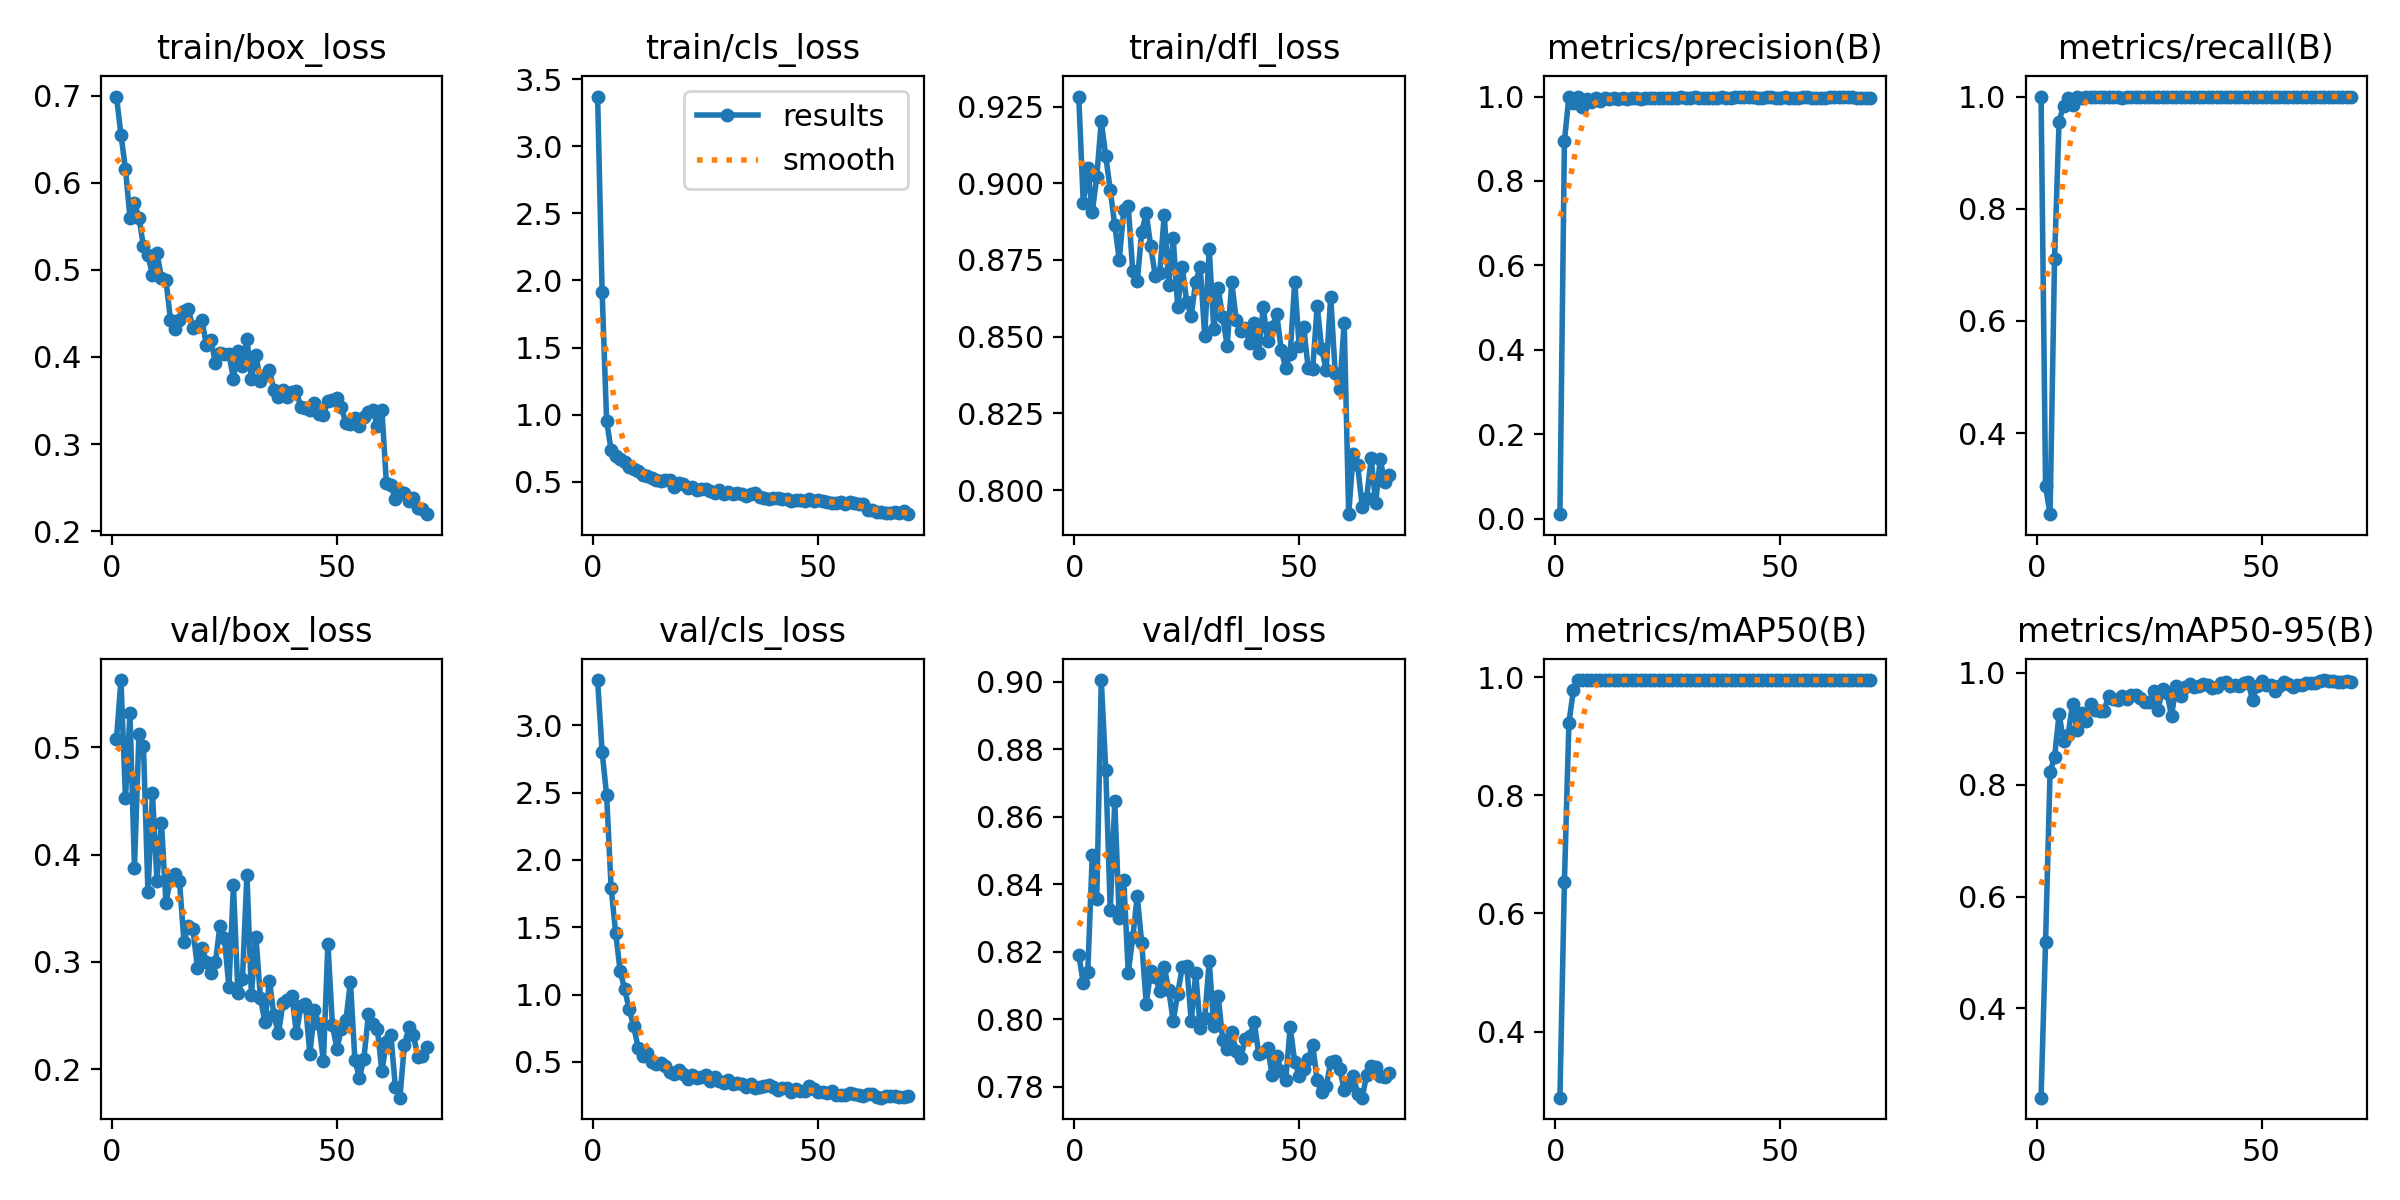

The data file committed next to this chart (first rows):
epoch, time, train/box_loss, train/cls_loss, train/dfl_loss, metrics/precision(B), metrics/recall(B), metrics/mAP50(B), metrics/mAP50-95(B), val/box_loss, val/cls_loss, val/dfl_loss, lr/pg0, lr/pg1, lr/pg2
1, 6.817, 0.6993, 3.371, 0.9283, 0.01046, 1, 0.2881, 0.2402, 0.5073, 3.336, 0.8191, 0.0001572, 0.0001572, 0.0001572
2, 13.52, 0.6554, 1.916, 0.8937, 0.8943, 0.3059, 0.6532, 0.519, 0.5624, 2.802, 0.8109, 0.000324, 0.000324, 0.000324
3, 19.99, 0.6161, 0.9541, 0.9049, 1, 0.2557, 0.9229, 0.823, 0.4524, 2.482, 0.814, 0.000486, 0.000486, 0.000486
4, 26.36, 0.5602, 0.7359, 0.8906, 0.9841, 0.7111, 0.9778, 0.8492, 0.5313, 1.794, 0.8487, 0.0006431, 0.0006431, 0.0006431
5, 32.63, 0.5769, 0.6885, 0.9021, 1, 0.9553, 0.995, 0.9267, 0.3876, 1.461, 0.8356, 0.0007954, 0.0007954, 0.0007954
6, 39.01, 0.5601, 0.6727, 0.9202, 0.9753, 0.984, 0.995, 0.8781, 0.5122, 1.178, 0.9005, 0.0009428, 0.0009428, 0.0009428
7, 45.15, 0.5275, 0.6483, 0.9088, 0.994, 0.9965, 0.995, 0.8891, 0.5013, 1.043, 0.874, 0.001085, 0.001085, 0.001085
8, 51.36, 0.517, 0.6126, 0.8978, 0.987, 0.9848, 0.995, 0.9439, 0.3649, 0.8925, 0.8323, 0.001223, 0.001223, 0.001223
9, 57.44, 0.4944, 0.5963, 0.8863, 0.9957, 1, 0.995, 0.8985, 0.457, 0.7691, 0.8646, 0.001267, 0.001267, 0.001267
10, 63.57, 0.5193, 0.5801, 0.875, 0.9889, 0.997, 0.995, 0.9288, 0.3758, 0.607, 0.8299, 0.001247, 0.001247, 0.001247
11, 69.72, 0.4913, 0.5519, 0.8912, 0.9973, 0.9991, 0.995, 0.9145, 0.4297, 0.5481, 0.8414, 0.001227, 0.001227, 0.001227
12, 93.99, 0.4884, 0.543, 0.8925, 0.9947, 1, 0.995, 0.9442, 0.3553, 0.5673, 0.8138, 0.001207, 0.001207, 0.001207
13, 119.7, 0.443, 0.5242, 0.8712, 0.9959, 0.9996, 0.995, 0.9339, 0.3774, 0.4965, 0.8243, 0.001186, 0.001186, 0.001186
14, 145.7, 0.4327, 0.5094, 0.868, 0.9952, 1, 0.995, 0.9315, 0.3819, 0.4852, 0.8366, 0.001166, 0.001166, 0.001166
15, 157.9, 0.443, 0.5036, 0.8842, 0.9974, 1, 0.995, 0.9324, 0.3757, 0.4901, 0.8226, 0.001146, 0.001146, 0.001146
16, 164.2, 0.453, 0.5102, 0.8902, 0.9952, 1, 0.995, 0.959, 0.3188, 0.4736, 0.8046, 0.001126, 0.001126, 0.001126
17, 170.7, 0.4549, 0.511, 0.8794, 0.9974, 0.9989, 0.995, 0.9533, 0.3338, 0.4238, 0.8144, 0.001106, 0.001106, 0.001106
18, 177.1, 0.4336, 0.464, 0.8698, 0.9972, 1, 0.995, 0.9513, 0.3304, 0.4133, 0.8127, 0.001085, 0.001085, 0.001085
19, 183.4, 0.4358, 0.4935, 0.8707, 0.994, 0.9975, 0.995, 0.9592, 0.2945, 0.4408, 0.8085, 0.001065, 0.001065, 0.001065
20, 189.7, 0.4422, 0.4802, 0.8897, 0.9969, 1, 0.995, 0.9534, 0.3132, 0.4113, 0.8156, 0.001045, 0.001045, 0.001045
21, 195.7, 0.4135, 0.4542, 0.8669, 0.9965, 0.9994, 0.995, 0.9615, 0.3003, 0.3772, 0.8087, 0.001025, 0.001025, 0.001025
22, 201.9, 0.4196, 0.4601, 0.882, 0.9956, 1, 0.995, 0.9604, 0.2895, 0.4047, 0.7995, 0.001005, 0.001005, 0.001005
23, 208, 0.3927, 0.4377, 0.8595, 0.9959, 0.9993, 0.995, 0.9553, 0.2996, 0.38, 0.8077, 0.0009844, 0.0009844, 0.0009844
24, 214.2, 0.4041, 0.4454, 0.8727, 0.9969, 1, 0.995, 0.9478, 0.3336, 0.391, 0.8154, 0.0009642, 0.0009642, 0.0009642
25, 220.5, 0.4037, 0.4436, 0.8613, 0.9961, 1, 0.995, 0.9478, 0.3221, 0.405, 0.8159, 0.000944, 0.000944, 0.000944
26, 226.7, 0.4032, 0.4328, 0.8569, 0.9966, 1, 0.995, 0.9669, 0.2764, 0.3585, 0.7994, 0.0009237, 0.0009237, 0.0009237
27, 232.8, 0.375, 0.4124, 0.8679, 0.9976, 1, 0.995, 0.9344, 0.3715, 0.3896, 0.8137, 0.0009035, 0.0009035, 0.0009035
28, 238.9, 0.4064, 0.4415, 0.8726, 0.9987, 1, 0.995, 0.971, 0.2712, 0.3567, 0.7974, 0.0008833, 0.0008833, 0.0008833
29, 245, 0.3902, 0.4051, 0.8502, 0.9973, 1, 0.995, 0.9642, 0.284, 0.3449, 0.8004, 0.0008631, 0.0008631, 0.0008631
30, 251.1, 0.4205, 0.4193, 0.8787, 0.9971, 1, 0.995, 0.9224, 0.3813, 0.3696, 0.8173, 0.0008429, 0.0008429, 0.0008429
31, 257.4, 0.3751, 0.4059, 0.8524, 0.9978, 1, 0.995, 0.9773, 0.2694, 0.339, 0.798, 0.0008227, 0.0008227, 0.0008227
32, 263.8, 0.4025, 0.4163, 0.8657, 0.9962, 0.9999, 0.995, 0.9584, 0.3236, 0.3419, 0.8069, 0.0008025, 0.0008025, 0.0008025
33, 270.1, 0.3719, 0.4048, 0.8562, 0.9963, 1, 0.995, 0.9741, 0.2664, 0.3372, 0.7939, 0.0007823, 0.0007823, 0.0007823
34, 276.3, 0.3794, 0.3897, 0.847, 0.9974, 1, 0.995, 0.9798, 0.2438, 0.3157, 0.7912, 0.0007621, 0.0007621, 0.0007621
35, 282.4, 0.3845, 0.407, 0.8679, 0.9967, 1, 0.995, 0.9746, 0.2824, 0.3391, 0.7963, 0.0007419, 0.0007419, 0.0007419
36, 288.6, 0.3624, 0.4133, 0.8553, 0.9962, 1, 0.995, 0.9764, 0.2502, 0.3086, 0.7906, 0.0007216, 0.0007216, 0.0007216
37, 294.8, 0.3545, 0.3849, 0.8518, 0.9979, 1, 0.995, 0.9803, 0.2334, 0.3128, 0.7885, 0.0007014, 0.0007014, 0.0007014
38, 301, 0.3618, 0.3765, 0.8528, 0.9972, 1, 0.995, 0.978, 0.2616, 0.3235, 0.7943, 0.0006812, 0.0006812, 0.0006812
39, 307, 0.3545, 0.3713, 0.848, 0.9966, 0.9996, 0.995, 0.9728, 0.2643, 0.3282, 0.795, 0.000661, 0.000661, 0.000661
40, 313.2, 0.3598, 0.3746, 0.8544, 0.998, 1, 0.995, 0.9743, 0.2687, 0.3133, 0.7992, 0.0006408, 0.0006408, 0.0006408
41, 319.4, 0.3605, 0.3754, 0.8446, 0.9984, 1, 0.995, 0.9827, 0.2338, 0.2945, 0.7899, 0.0006206, 0.0006206, 0.0006206
42, 325.5, 0.3422, 0.3731, 0.8595, 0.998, 1, 0.995, 0.9836, 0.2587, 0.3036, 0.7903, 0.0006004, 0.0006004, 0.0006004
43, 331.7, 0.3414, 0.3707, 0.8484, 0.998, 1, 0.995, 0.9764, 0.261, 0.3069, 0.7917, 0.0005802, 0.0005802, 0.0005802
44, 338.1, 0.3388, 0.357, 0.853, 0.9985, 1, 0.995, 0.9786, 0.2139, 0.2781, 0.7834, 0.00056, 0.00056, 0.00056
45, 344.4, 0.3474, 0.3652, 0.8574, 0.9977, 1, 0.995, 0.9766, 0.2551, 0.2996, 0.7892, 0.0005398, 0.0005398, 0.0005398
46, 350.7, 0.335, 0.3631, 0.8457, 0.9975, 1, 0.995, 0.9827, 0.2419, 0.2841, 0.7848, 0.0005195, 0.0005195, 0.0005195
47, 357.1, 0.3333, 0.3535, 0.8398, 0.9988, 1, 0.995, 0.9831, 0.2078, 0.2829, 0.782, 0.0004993, 0.0004993, 0.0004993
48, 363.6, 0.3496, 0.3671, 0.8443, 0.9979, 0.9993, 0.995, 0.9525, 0.317, 0.3209, 0.7978, 0.0004791, 0.0004791, 0.0004791
49, 370.2, 0.3509, 0.3591, 0.8679, 0.9954, 0.9991, 0.995, 0.9765, 0.2413, 0.301, 0.7875, 0.0004589, 0.0004589, 0.0004589
50, 376.7, 0.3524, 0.3649, 0.8468, 0.9972, 1, 0.995, 0.9849, 0.219, 0.2787, 0.7832, 0.0004387, 0.0004387, 0.0004387
51, 383, 0.3422, 0.3567, 0.8531, 0.9979, 1, 0.995, 0.9782, 0.238, 0.2766, 0.7852, 0.0004185, 0.0004185, 0.0004185
52, 389.6, 0.3239, 0.3483, 0.8397, 0.9975, 1, 0.995, 0.9793, 0.2458, 0.2712, 0.7882, 0.0003983, 0.0003983, 0.0003983
53, 396.1, 0.3231, 0.3432, 0.8394, 0.9976, 1, 0.995, 0.9671, 0.2813, 0.2827, 0.7925, 0.0003781, 0.0003781, 0.0003781
54, 402.9, 0.33, 0.3447, 0.86, 0.9977, 1, 0.995, 0.9764, 0.2089, 0.2558, 0.7819, 0.0003579, 0.0003579, 0.0003579
55, 409.4, 0.321, 0.349, 0.846, 0.998, 1, 0.995, 0.9841, 0.1921, 0.2544, 0.7786, 0.0003377, 0.0003377, 0.0003377
56, 415.8, 0.3305, 0.3325, 0.8391, 0.9978, 1, 0.995, 0.9802, 0.2099, 0.2572, 0.7803, 0.0003174, 0.0003174, 0.0003174
57, 422.2, 0.3364, 0.3461, 0.863, 0.9973, 1, 0.995, 0.9743, 0.2511, 0.2665, 0.7873, 0.0002972, 0.0002972, 0.0002972
58, 428.7, 0.3391, 0.3375, 0.8381, 0.9971, 1, 0.995, 0.9779, 0.2425, 0.2595, 0.7876, 0.000277, 0.000277, 0.000277
59, 434.9, 0.3205, 0.3325, 0.833, 0.9975, 1, 0.995, 0.9782, 0.2376, 0.2584, 0.7854, 0.0002568, 0.0002568, 0.0002568
60, 441.2, 0.3386, 0.3363, 0.8545, 0.9974, 1, 0.995, 0.9817, 0.1981, 0.2498, 0.7791, 0.0002366, 0.0002366, 0.0002366
... 10 more rows
